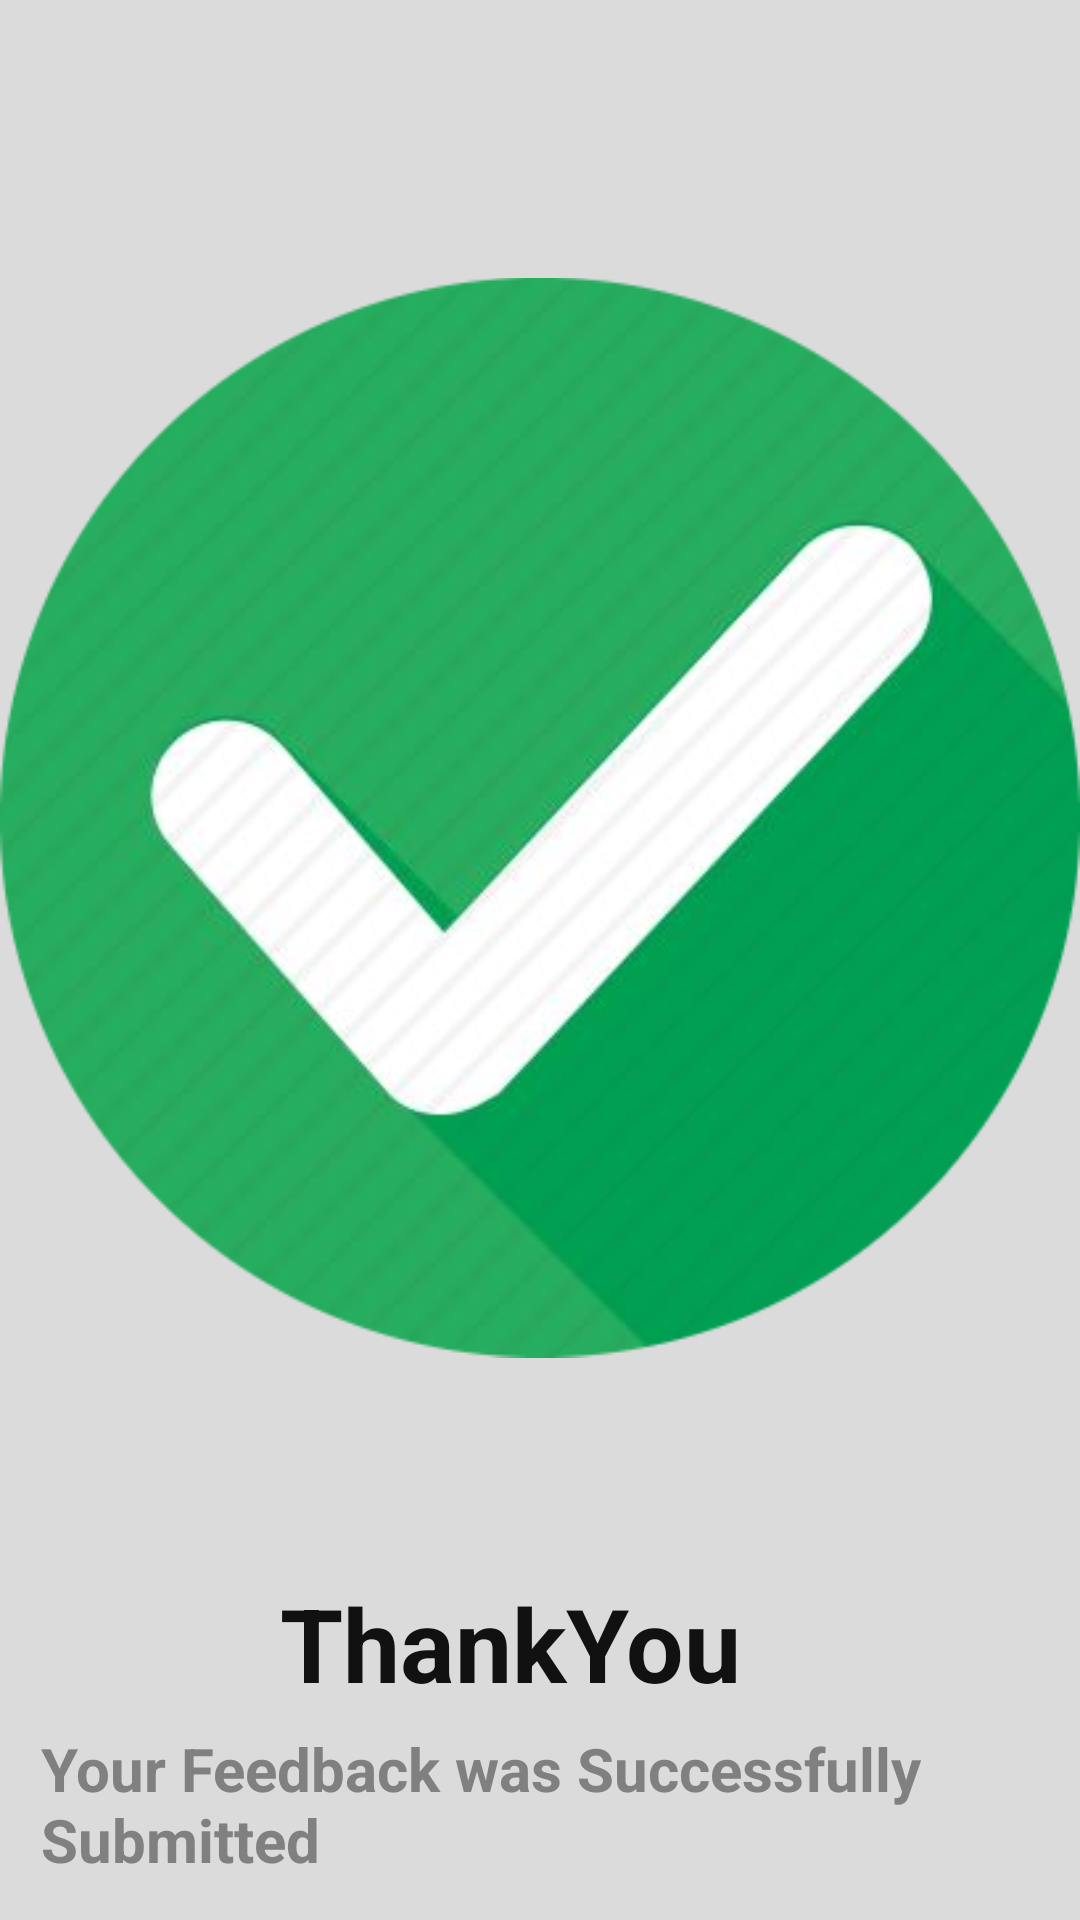

The Android layout XML behind this screen, and the referenced resources:
<!-- AndroidManifest.xml: application theme Theme.ProjectMad -->
<!-- res/layout/activity_feedback_succesfully.xml -->
<?xml version="1.0" encoding="utf-8"?>
<androidx.constraintlayout.widget.ConstraintLayout xmlns:android="http://schemas.android.com/apk/res/android"
    xmlns:app="http://schemas.android.com/apk/res-auto"
    xmlns:tools="http://schemas.android.com/tools"
    android:layout_width="match_parent"
    android:layout_height="match_parent"
    android:background="#DCDBDB"
    tools:context=".activities.feedback.FeedbackSuccesfully">

    <ImageView
        android:id="@+id/tvimageView_14"
        android:layout_width="wrap_content"
        android:layout_height="wrap_content"
        android:layout_marginTop="68dp"
        app:layout_constraintEnd_toEndOf="parent"
        app:layout_constraintHorizontal_bias="0.496"
        app:layout_constraintStart_toStartOf="parent"
        app:layout_constraintTop_toTopOf="parent"
        app:srcCompat="@drawable/success_right" />


    <TextView
        android:id="@+id/tv_16"
        android:layout_width="172dp"
        android:layout_height="51dp"
        android:layout_marginTop="48dp"
        android:text="@string/tv_16"
        android:textColor="#121111"
        android:textSize="34sp"
        android:textStyle="bold"
        app:layout_constraintEnd_toEndOf="parent"
        app:layout_constraintHorizontal_bias="0.497"
        app:layout_constraintStart_toStartOf="parent"
        app:layout_constraintTop_toBottomOf="@+id/tvimageView_14" />

    <TextView
        android:id="@+id/tv_17"
        android:layout_width="333dp"
        android:layout_height="69dp"
        android:text="@string/tv_17"
        android:textColor="#818080"
        android:textSize="20sp"
        android:textStyle="bold"
        app:layout_constraintEnd_toEndOf="parent"
        app:layout_constraintStart_toStartOf="parent"
        app:layout_constraintTop_toBottomOf="@+id/tv_16" />

    <LinearLayout
        android:layout_width="358dp"
        android:layout_height="86dp"
        android:gravity="end"
        android:orientation="horizontal"
        app:layout_constraintBottom_toBottomOf="parent"
        app:layout_constraintEnd_toEndOf="parent"
        app:layout_constraintHorizontal_bias="0.49"
        app:layout_constraintStart_toStartOf="parent"
        app:layout_constraintTop_toBottomOf="@+id/tv_17"
        app:layout_constraintVertical_bias="0.295">

        <Button
            android:id="@+id/tvbtn_07"
            android:layout_width="176dp"
            android:layout_height="48dp"
            android:layout_marginBottom="112dp"
            android:text="@string/tvbtn_07"
            android:textSize="16sp"
            android:textStyle="bold"
            app:layout_constraintBottom_toBottomOf="parent"
            app:layout_constraintEnd_toEndOf="parent"
            app:layout_constraintHorizontal_bias="0.115"
            app:layout_constraintStart_toStartOf="parent" />

        <Button
            android:id="@+id/tvbtn_08"
            android:layout_width="158dp"
            android:layout_height="49dp"
            android:layout_marginStart="16dp"
            android:layout_marginBottom="112dp"
            android:text="@string/tvbtn_08"
            android:textSize="16sp"
            android:textStyle="bold"
            app:layout_constraintBottom_toBottomOf="parent"
            app:layout_constraintEnd_toEndOf="parent"
            app:layout_constraintHorizontal_bias="0.386"
            app:layout_constraintStart_toEndOf="@+id/tvbtn_07" />

    </LinearLayout>

</androidx.constraintlayout.widget.ConstraintLayout>
<!-- resources referenced by this layout -->
<resources>
  <!-- drawable success_right: png bitmap (drawable, 94253 bytes) -->
  <string name="tv_16">ThankYou</string>
  <string name="tv_17">Your Feedback was Successfully Submitted</string>
  <string name="tvbtn_07">BACK TO HOME</string>
  <string name="tvbtn_08">VIEW</string>
  <style name="Theme.ProjectMad" parent="Theme.MaterialComponents.DayNight.DarkActionBar">
          
          <item name="colorPrimary">@color/purple_500</item>
          <item name="colorPrimaryVariant">@color/purple_700</item>
          <item name="colorOnPrimary">@color/white</item>
          
          <item name="colorSecondary">@color/teal_200</item>
          <item name="colorSecondaryVariant">@color/teal_700</item>
          <item name="colorOnSecondary">@color/black</item>
          
          <item name="android:statusBarColor" tools:targetApi="l">?attr/colorPrimaryVariant</item>
          
      </style>
  <!-- not gathered from this repository: default colours our renderer supplied (Android Studio template values) -->
  <color name="purple_500">#FF6200EE</color>
  <color name="purple_700">#FF3700B3</color>
  <color name="teal_200">#FF03DAC5</color>
  <color name="teal_700">#FF018786</color>
  <color name="black">#FF000000</color>
  <color name="white">#FFFFFFFF</color>
</resources>
